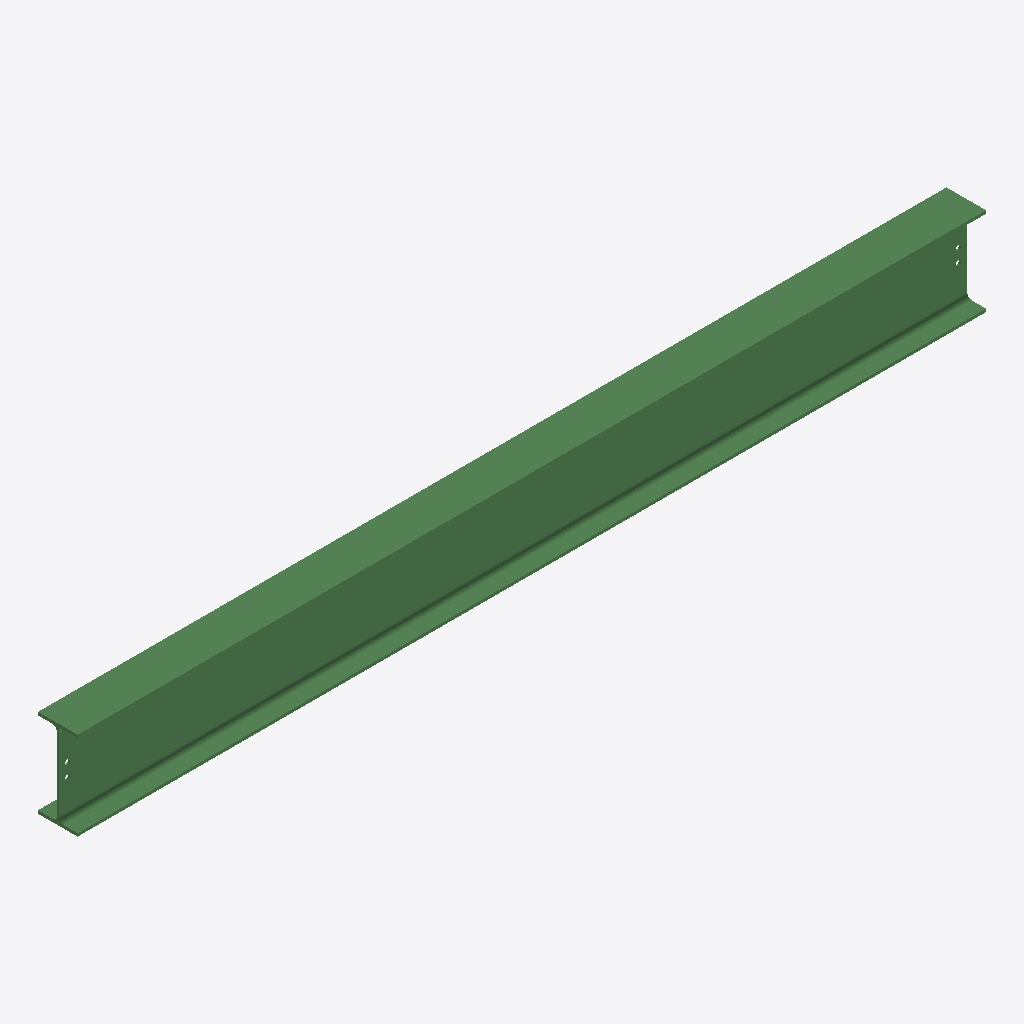
Isometric view of an IFC building model (IFC-SPF (STEP), schema IFC2X3, length unit millimetre), seen from the south-west, elements coloured by IFC class: 1 beam (green).
Extent 4.1 m × 0.2 m × 0.4 m (x, y, z). Storeys (1): Undefined at 0.00 m. Elements (1): 1 IfcBeam.

HEADER;
FILE_DESCRIPTION(('ViewDefinition[AISC_Steel_Detailing]','Option [BaseQuantities:Off]','Option [GridExport:On]','Option [Assemblies:Off]','Option [Bolts:On]','Option [Rebars:On]','Option [PourObjects:Off]','Option [Welds:On]','Option [SurfaceTreatments:On]','Option [LocationBy:0]','Option [ViewColors:Off]','Option [SectionedSpine:Off]','[2 more]'),'2;1');
FILE_NAME('b_1254_Qty_1.ifc','2026-05-16T11:53:06',('GIOVANNIPC\\gcorrea'),('Structural Designer'),'IFC Database version: Work','Tekla Structures 2020 Service Pack 5, IFC Export','');
FILE_SCHEMA(('IFC2X3'));
ENDSEC;
DATA;
#37=IFCPROJECT('2G7ZFDNE16yBDU14FA92Me',#5,'Proyecto',$,$,$,$,(#11),#36);
#39=IFCSITE('2xvEzEinjBTea80yOTcujY',#5,'Obra',$,$,#38,$,$,.ELEMENT.,$,$,$,$,$);
#41=IFCBUILDING('1ezAEwyIb3EvmKaznP1264',#5,'Undefined',$,$,#40,$,$,.ELEMENT.,$,$,$);
#43=IFCBUILDINGSTOREY('29hdEUCErFze9E_VIAceOd',#5,'Undefined',$,$,#42,$,$,.ELEMENT.,0.0);
#71=IFCBEAM('2aU_5QHVj9cAe$3s7M7DzZ',#44,'BEAM','IPE400','IPE400',#47,#70,'IDa47be15a-45fb-4998-aa3f-0f61d61cdf63');
ENDSEC;
